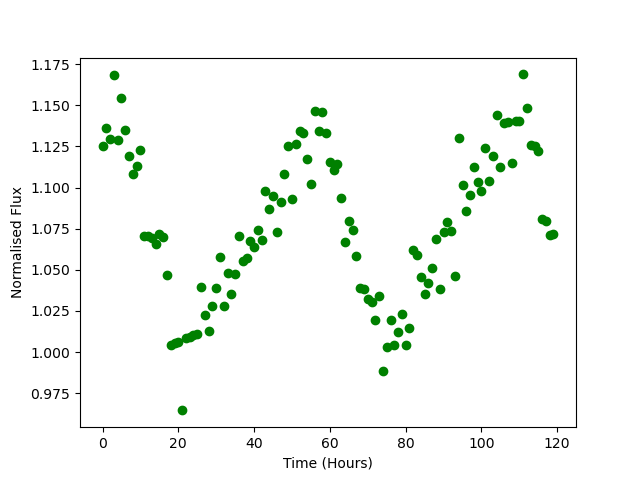

Data behind this chart, as committed beside it:
Time, Flux
0.0, 1.126
1.0, 1.136
2.0, 1.129
3.0, 1.168
4.0, 1.129
5.0, 1.154
6.0, 1.135
7.0, 1.119
8.0, 1.108
9.0, 1.113
10.0, 1.123
11.0, 1.071
12.0, 1.07
13.0, 1.07
14.0, 1.066
15.0, 1.072
16.0, 1.07
17.0, 1.047
18.0, 1.004
19.0, 1.006
20.0, 1.006
21.0, 0.9646
22.0, 1.008
23.0, 1.009
24.0, 1.01
25.0, 1.011
26.0, 1.04
27.0, 1.023
28.0, 1.013
29.0, 1.028
30.0, 1.039
31.0, 1.058
32.0, 1.028
33.0, 1.048
34.0, 1.035
35.0, 1.048
36.0, 1.071
37.0, 1.055
38.0, 1.057
39.0, 1.067
40.0, 1.064
41.0, 1.074
42.0, 1.068
43.0, 1.098
44.0, 1.087
45.0, 1.095
46.0, 1.073
47.0, 1.091
48.0, 1.108
49.0, 1.125
50.0, 1.093
51.0, 1.127
52.0, 1.135
53.0, 1.133
54.0, 1.117
55.0, 1.102
56.0, 1.147
57.0, 1.134
58.0, 1.146
59.0, 1.133
... 60 more rows
